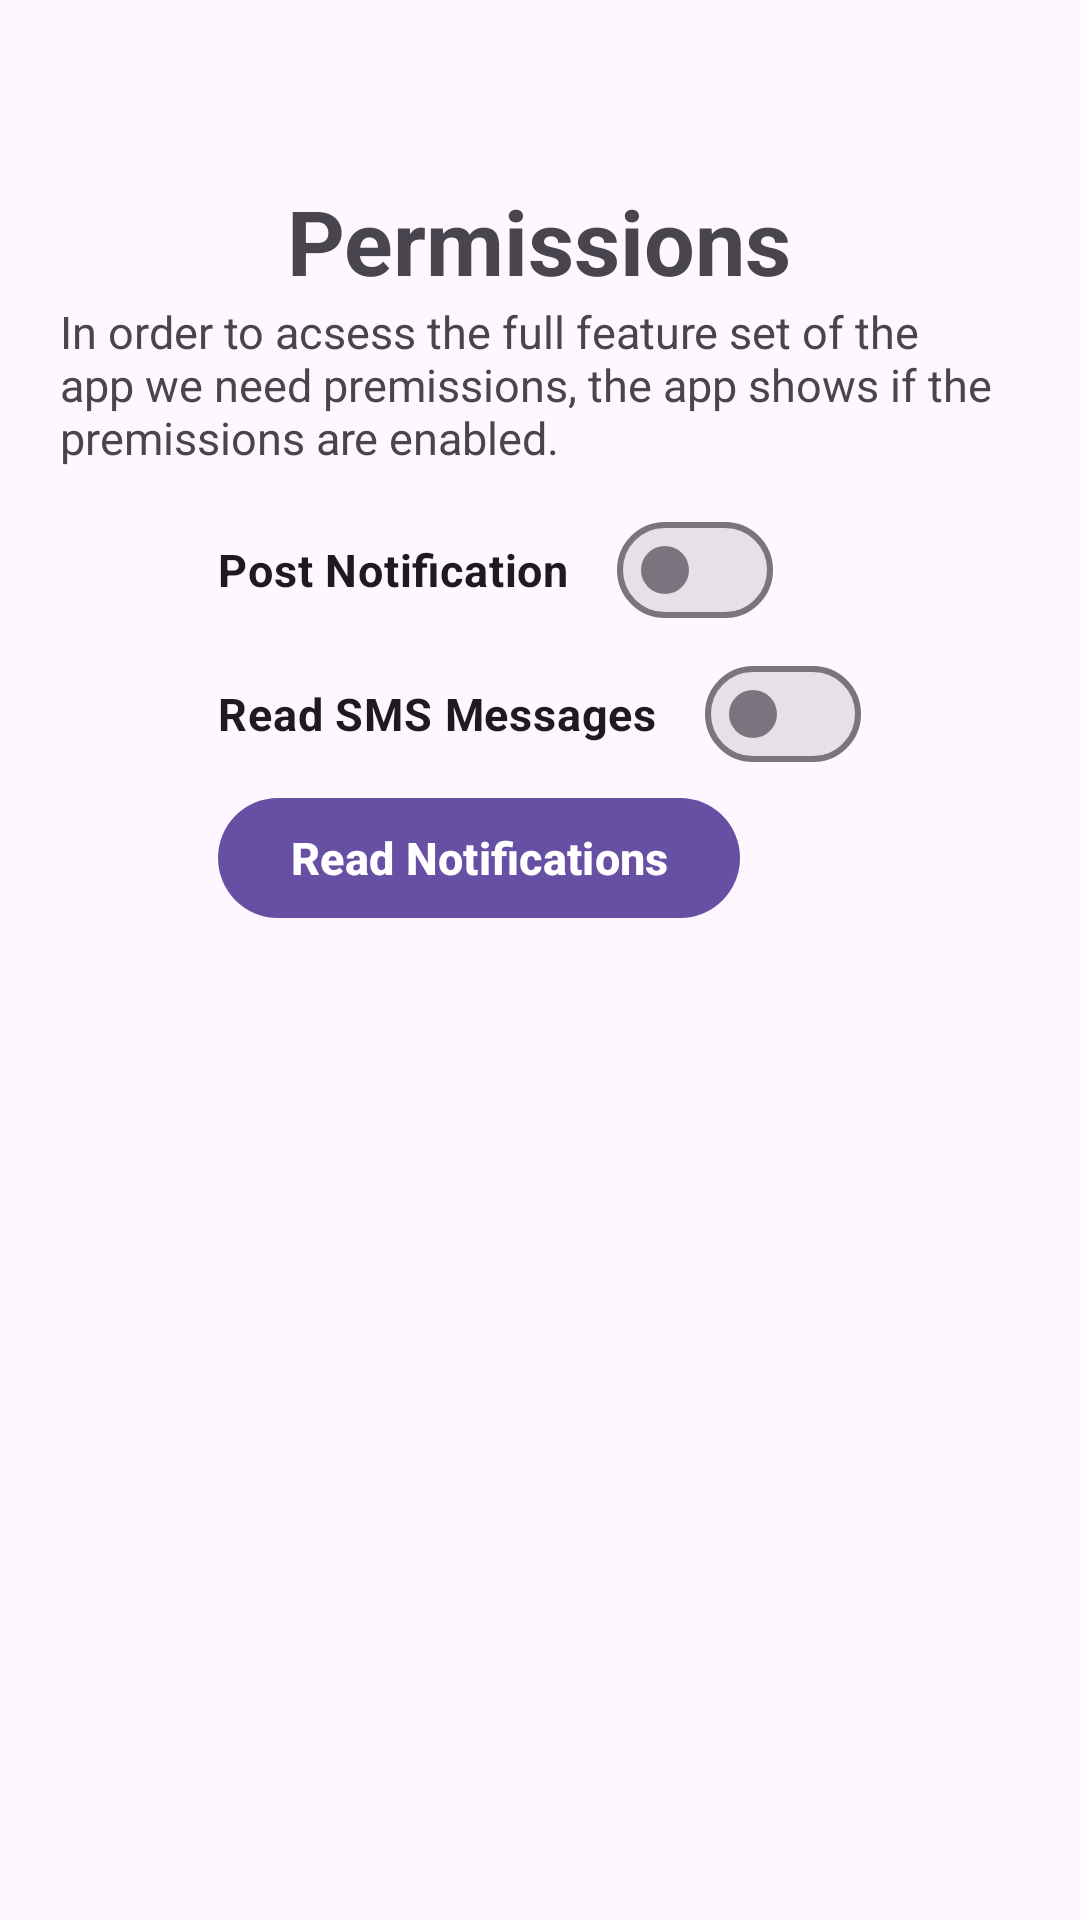

The Android layout XML behind this screen, and the referenced resources:
<!-- AndroidManifest.xml: application theme Theme.ASNOPHISHDetector -->
<!-- res/layout/fragment_settings.xml -->
<?xml version="1.0" encoding="utf-8"?>
<androidx.appcompat.widget.LinearLayoutCompat xmlns:android="http://schemas.android.com/apk/res/android"
    xmlns:tools="http://schemas.android.com/tools"
    android:id="@+id/main"
    android:layout_width="match_parent"
    android:layout_height="match_parent"
    android:orientation="vertical"
    android:gravity="center_horizontal"
    android:padding="20dp"
    tools:context=".MainActivity">

    <com.google.android.material.textview.MaterialTextView
        android:layout_width="wrap_content"
        android:layout_height="wrap_content"
        android:text="@string/permissions"
        android:id="@+id/lbl_title"
        android:layout_centerHorizontal="true"
        android:layout_marginTop="40dp"
        android:textStyle="bold"
        android:textSize="30sp"/>

    <com.google.android.material.textview.MaterialTextView
        android:layout_width="wrap_content"
        android:layout_height="wrap_content"
        android:text="@string/prems_check"
        android:ems="20"
        android:layout_centerHorizontal="true"
        android:textSize="15sp"/>

    <androidx.appcompat.widget.LinearLayoutCompat
        android:layout_width="wrap_content"
        android:layout_height="wrap_content"
        android:layout_marginTop="10dp"
        android:id="@+id/llc_switches"
        android:orientation="vertical"
        android:layout_centerInParent="true">

        <com.google.android.material.materialswitch.MaterialSwitch
            android:id="@+id/post_notif_ms"
            android:layout_width="wrap_content"
            android:layout_height="wrap_content"
            android:text="@string/post_notification"
            android:textSize="15sp"
            android:textStyle="bold"/>

        <com.google.android.material.materialswitch.MaterialSwitch
            android:id="@+id/sms_ms"
            android:layout_width="wrap_content"
            android:layout_height="wrap_content"
            android:text="@string/read_sms_messages"
            android:textSize="15sp"
            android:textStyle="bold"/>

        <com.google.android.material.button.MaterialButton
            android:id="@+id/read_notif_btn"
            android:layout_width="wrap_content"
            android:layout_height="wrap_content"
            android:text="@string/read_notifications"
            android:textSize="15sp"
            android:textStyle="bold"/>


    </androidx.appcompat.widget.LinearLayoutCompat>
</androidx.appcompat.widget.LinearLayoutCompat>
<!-- resources referenced by this layout -->
<resources>
  <string name="permissions">Permissions</string>
  <string name="post_notification">Post Notification</string>
  <string name="prems_check">In order to acsess the full feature set of the app we need premissions, the app shows if the premissions are enabled.</string>
  <string name="read_notifications">Read Notifications</string>
  <string name="read_sms_messages">Read SMS Messages</string>
  <style name="Theme.ASNOPHISHDetector" parent="Base.Theme.ASNOPHISHDetector" />
  <style name="Base.Theme.ASNOPHISHDetector" parent="Theme.Material3.DayNight.NoActionBar">
          
          
      </style>
</resources>
